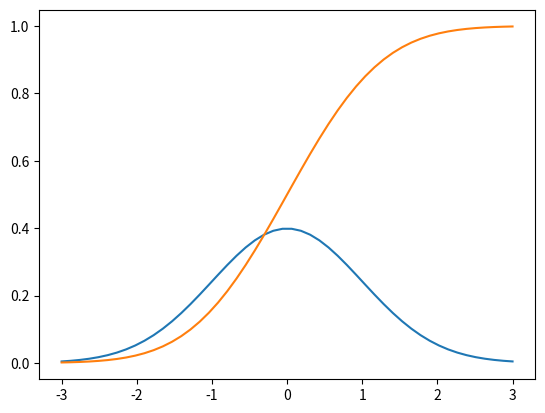

This chart was generated by the following Python code:
#!/usr/bin/env/ python
# -*- coding:utf-8 -*-
# Created by: Vanish
# Created on: 2019/5/21

"""stats,norm"""

import numpy as np
import matplotlib.pyplot as plt
from scipy.stats import norm

x = np.linspace(-3, 3)
p = norm.pdf(x)#概率密度函数
p2 = norm.cdf(x)#累积分布函数
plt.plot(x, p,
         x, p2)
plt.show()
x_norm = norm.rvs(size=1000)#得到1000符合标准正态分布的点 size 默认为1
# print(x_norm)

# 学生t分布